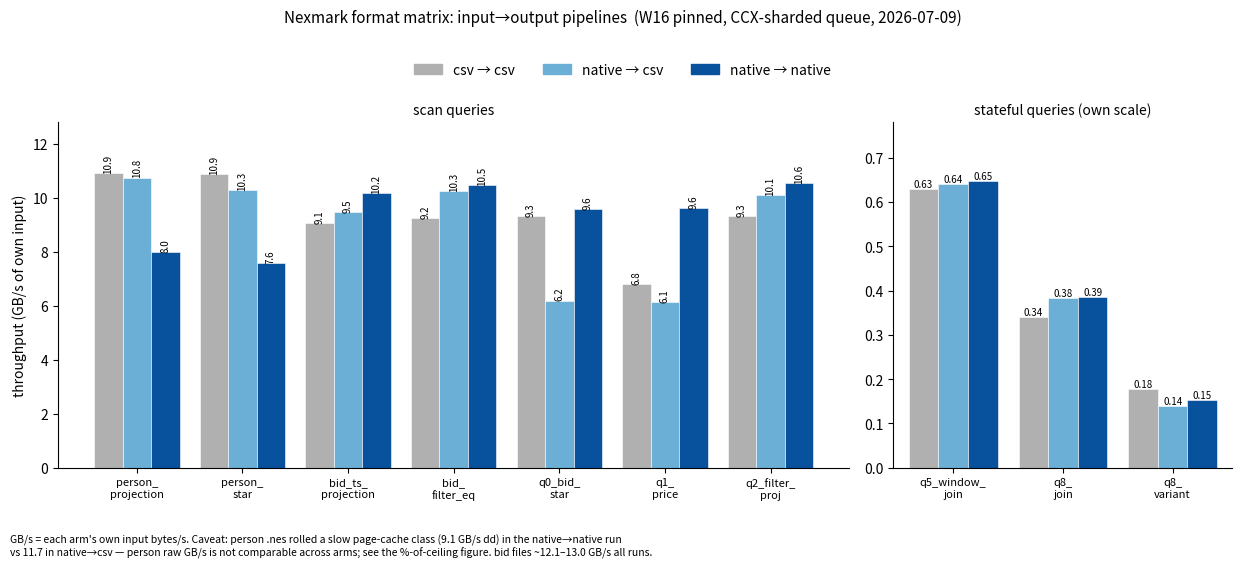

The script that saved this image: (Note: this script raises an exception after producing the figure.)
#!/usr/bin/env python3
"""Three-arm nexmark format matrix figures (v2 csv->csv, v2 native->csv, v3 native->native)."""
import matplotlib

matplotlib.use("Agg")
import matplotlib.pyplot as plt
import numpy as np

QUERIES = [
    "person_\nprojection", "person_\nstar", "bid_ts_\nprojection", "bid_\nfilter_eq",
    "q0_bid_\nstar", "q1_\nprice", "q2_filter_\nproj", "q5_window_\njoin", "q8_\njoin", "q8_\nvariant",
]
# GB/s of own input bytes (medians)
CSV_CSV = [10.912, 10.878, 9.057, 9.245, 9.326, 6.811, 9.316, 0.630, 0.340, 0.178]
NAT_CSV = [10.756, 10.286, 9.475, 10.263, 6.197, 6.148, 10.100, 0.641, 0.383, 0.140]
NAT_NAT = [8.002, 7.582, 10.186, 10.494, 9.597, 9.641, 10.553, 0.648, 0.386, 0.152]
# Mrows/s
MR_CSV_CSV = [49.5, 49.4, 258.7, 264.0, 266.3, 194.5, 266.0, 18.0, 3.4, 4.9]
MR_NAT_CSV = [29.2, 28.0, 394.8, 427.6, 258.2, 256.1, 420.8, 26.7, 3.2, 5.7]
MR_NAT_NAT = [21.7, 20.6, 424.4, 437.3, 399.9, 401.7, 439.7, 27.0, 3.2, 6.2]
# % of own file's dd ceiling (scan queries only; ceilings measured per run)
PC_CSV_CSV = [79.1, 78.8, 74.9, 76.4, 77.1, 56.3, 77.0]
PC_NAT_CSV = [92.0, 87.9, 77.0, 83.4, 50.4, 50.0, 82.1]
PC_NAT_NAT = [87.9, 83.3, 78.4, 80.7, 73.8, 74.2, 81.2]

COLORS = {"csv": "#b0b0b0", "natcsv": "#6baed6", "natnat": "#08519c"}
LABELS = ["csv → csv", "native → csv", "native → native"]
W = 0.27


def grouped(ax, idx, a, b, c, fmt="{:.1f}", fontsize=7):
    x = np.arange(len(idx))
    for off, vals, key in [(-W, a, "csv"), (0, b, "natcsv"), (W, c, "natnat")]:
        bars = ax.bar(x + off, vals, W, color=COLORS[key], edgecolor="white", linewidth=0.4)
        for r in bars:
            ax.annotate(fmt.format(r.get_height()), (r.get_x() + r.get_width() / 2, r.get_height()),
                        ha="center", va="bottom", fontsize=fontsize, rotation=90 if fmt == "{:.1f}" else 0)
    ax.set_xticks(x)
    ax.set_xticklabels(idx, fontsize=8)
    ax.spines[["top", "right"]].set_visible(False)


# ---------- Figure 1: throughput -------------------------------------------------
fig, (ax1, ax2) = plt.subplots(1, 2, figsize=(12.5, 4.6), width_ratios=[7, 3])
grouped(ax1, QUERIES[:7], CSV_CSV[:7], NAT_CSV[:7], NAT_NAT[:7])
ax1.set_ylabel("throughput (GB/s of own input)")
ax1.set_ylim(0, 12.8)
ax1.set_title("scan queries", fontsize=10)
grouped(ax2, QUERIES[7:], CSV_CSV[7:], NAT_CSV[7:], NAT_NAT[7:], fmt="{:.2f}", fontsize=7)
ax2.set_ylim(0, 0.78)
ax2.set_title("stateful queries (own scale)", fontsize=10)
handles = [plt.Rectangle((0, 0), 1, 1, color=COLORS[k]) for k in ["csv", "natcsv", "natnat"]]
fig.legend(handles, LABELS, ncol=3, loc="upper center", bbox_to_anchor=(0.5, 1.01), frameon=False, fontsize=10)
fig.suptitle("Nexmark format matrix: input→output pipelines  (W16 pinned, CCX-sharded queue, 2026-07-09)",
             y=1.10, fontsize=11)
fig.text(0.01, -0.04,
         "GB/s = each arm's own input bytes/s. Caveat: person .nes rolled a slow page-cache class (9.1 GB/s dd) in the native→native run\n"
         "vs 11.7 in native→csv — person raw GB/s is not comparable across arms; see the %-of-ceiling figure. bid files ~12.1–13.0 GB/s all runs.",
         fontsize=7.5, va="top")
fig.tight_layout()
fig.savefig("figures/nexmark_matrix_throughput.png", dpi=180, bbox_inches="tight")

# ---------- Figure 2: % of ceiling + Mrows/s -------------------------------------
fig2, (axp, axm) = plt.subplots(2, 1, figsize=(12.5, 8.2))
grouped(axp, QUERIES[:7], PC_CSV_CSV, PC_NAT_CSV, PC_NAT_NAT, fmt="{:.0f}")
axp.axhline(100, color="black", linewidth=0.8, linestyle="--")
axp.text(6.55, 101.5, "own-file memcpy ceiling (dd)", fontsize=8, ha="right")
axp.set_ylabel("% of own file's dd ceiling")
axp.set_ylim(0, 112)
axp.set_title("per-byte engine efficiency, normalized per file (scan queries)", fontsize=10)

x = np.arange(len(QUERIES))
for off, vals, key in [(-W, MR_CSV_CSV, "csv"), (0, MR_NAT_CSV, "natcsv"), (W, MR_NAT_NAT, "natnat")]:
    axm.bar(x + off, vals, W, color=COLORS[key], edgecolor="white", linewidth=0.4)
for i, (c, n) in enumerate(zip(MR_CSV_CSV, MR_NAT_NAT)):
    axm.annotate(f"×{n / c:.2f}", (i + W, n * 1.15), ha="center", fontsize=8.5,
                 fontweight="bold", color="#08519c")
axm.set_yscale("log")
axm.set_ylim(1, 900)
axm.set_xticks(x)
axm.set_xticklabels(QUERIES, fontsize=8)
axm.set_ylabel("Mrows/s (log)")
axm.spines[["top", "right"]].set_visible(False)
axm.set_title("outcome: rows/s (log scale) — label = native→native vs csv→csv ratio", fontsize=10)

fig2.legend(handles, LABELS, ncol=3, loc="upper center", bbox_to_anchor=(0.5, 1.005), frameon=False, fontsize=10)
fig2.text(0.01, -0.02,
          "Top: GB/s normalized by each arm's own-file dd ceiling — removes the page-cache-class lottery; ~80% = supply-bound (io copy wall).\n"
          "Bottom: Mrows/s = format-invariant outcome; the ratio folds per-byte efficiency × byte footprint (bid .nes 0.69× csv, person .nes 1.67× csv).",
          fontsize=7.5, va="top")
fig2.tight_layout(rect=[0, 0, 1, 0.96])
fig2.savefig("figures/nexmark_matrix_efficiency.png", dpi=180, bbox_inches="tight")
print("written")
